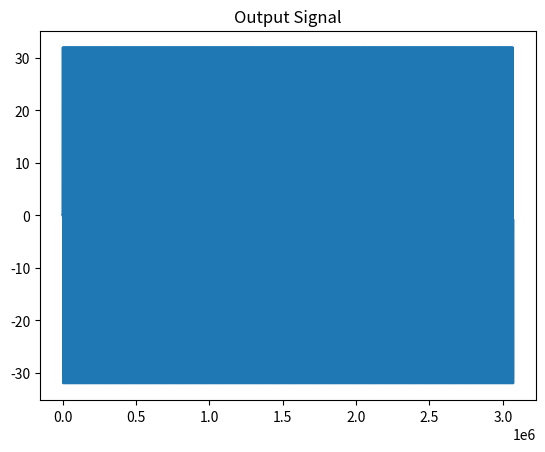

Generate this figure with matplotlib:
import numpy as np
import scipy.signal as signal
import matplotlib.pyplot as plt


if __name__ == "__main__":
    # Parameters
    N = 2  # Number of stages
    M = 1  # Differential delay
    R = 32  # Interpolation factor
    Fs = 96000  # Sampling frequency in Hz
    f_signal = 440  # Frequency of the sine wave in Hz
    duration = 1  # Duration of the signal in seconds

    # Generate the input signal (440Hz sine wave)
    t = np.linspace(0, duration, int(Fs * duration), endpoint=False)
    t_upsampled = np.linspace(
        0, duration, int(Fs * duration * R),
        endpoint=False)
    assert len(t) == len(t_upsampled) / R
    x = np.sin(2 * np.pi * f_signal * t)
    up_sampled = np.zeros(len(x) * R)
    up_sampled[::R] = x

    comb = np.array([0]*N)
    intr = np.array([0]*N)
    output = np.zeros(len(x)*R)
    for i in range(len(x)*R):  # i: upsampled signal index
        if i % R == 0:
            comb_in = x[i//R]
            s = np.zeros(N)
            s[0] = comb_in - comb[0]
            for j in range(1, N):
                s[j] = s[j-1] - comb[j]
            intr_in = s[-1]
            # Update sensitive list
            comb = np.roll(s, 1)
            comb[0] = comb_in
        else:
            intr_in = 0

        intr = intr + np.concatenate([[intr_in], intr[:-1]])

        output[i] = intr[-1]

    plt.plot(output)
    plt.title('Output Signal')
    plt.show()
